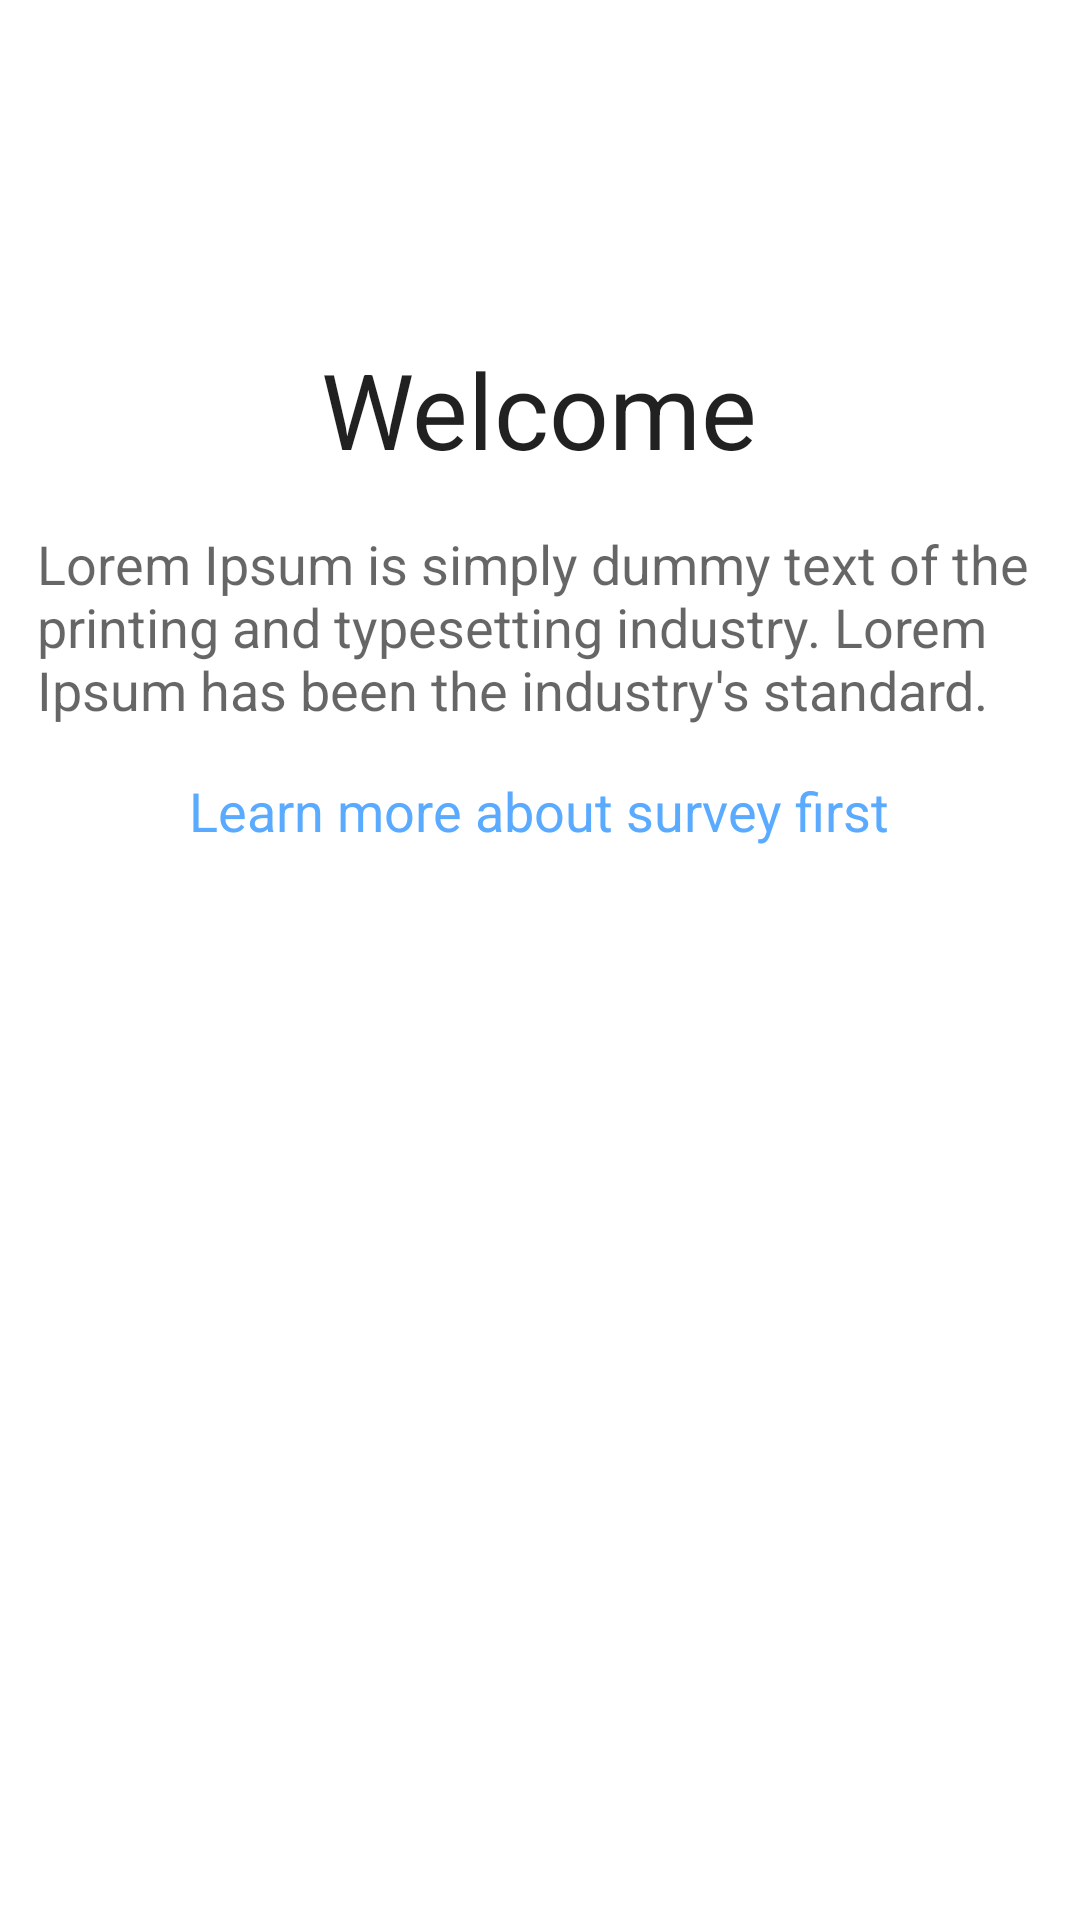

The Android layout XML behind this screen, and the referenced resources:
<!-- AndroidManifest.xml: application theme AppTheme -->
<!-- res/layout/start_page_view.xml -->
<RelativeLayout
    android:layout_height="match_parent"
    android:layout_width="match_parent"
    xmlns:android="http://schemas.android.com/apk/res/android"
    android:background="#ffffff">


    <LinearLayout
        android:orientation="vertical"
        android:layout_width="match_parent"
        android:layout_height="wrap_content"
        android:id="@+id/linearLayout"
        android:layout_alignParentTop="true"
        android:layout_alignParentLeft="true"
        android:layout_alignParentStart="true"
        android:layout_marginTop="113dp">

        <TextView
            android:layout_width="wrap_content"
            android:layout_height="wrap_content"
            android:textSize="35sp"
            android:textAppearance="?android:attr/textAppearanceLarge"
            android:text="@string/StartPage_wlcmTxt"
            android:id="@+id/WelcomeTextView"
            android:layout_gravity="center_horizontal" />

        <TextView
            android:layout_width="wrap_content"
            android:layout_height="wrap_content"
            android:textAppearance="?android:attr/textAppearanceMedium"
            android:id="@+id/textView"
            android:text="@string/StartPage_bodyTxt"
            android:layout_gravity="center_horizontal"
            android:layout_marginLeft="10sp"
            android:layout_marginTop="16sp"
            android:layout_marginRight="5sp" />

        <TextView
            android:layout_width="wrap_content"
            android:layout_height="wrap_content"
            android:textAppearance="?android:attr/textAppearanceMedium"
            android:text="@string/StartPage_linkText"
            android:id="@+id/textView2"
            android:layout_gravity="center_horizontal"
            android:layout_marginTop="16sp"
            android:textColor="#5aabff" />
    </LinearLayout>

</RelativeLayout>
<!-- resources referenced by this layout -->
<resources>
  <string name="StartPage_bodyTxt">
         "Lorem Ipsum is simply dummy text of the printing and typesetting industry. Lorem Ipsum has been the industry's standard."
      </string>
  <string name="StartPage_linkText">Learn more about survey first</string>
  
      //Data Gathering Page Resources
  <string name="StartPage_wlcmTxt">Welcome</string>
  <style name="AppTheme" parent="Theme.AppCompat.Light.DarkActionBar">
          
      </style>
</resources>
